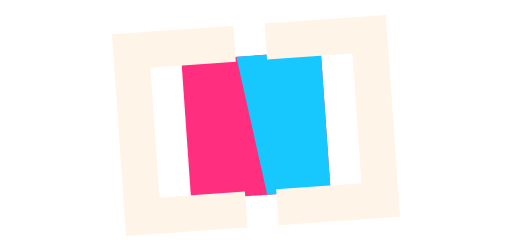
t = 0.00 s
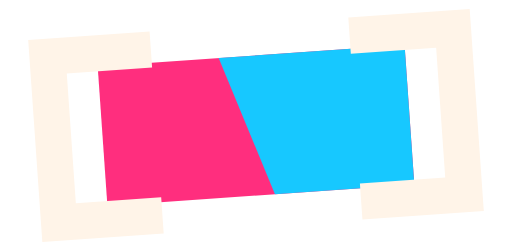
t = 0.35 s
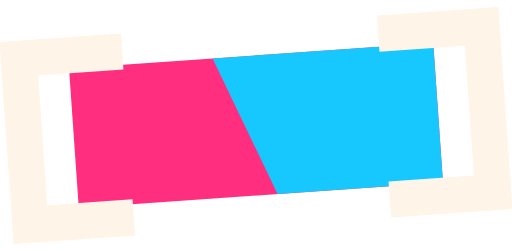
t = 0.60 s
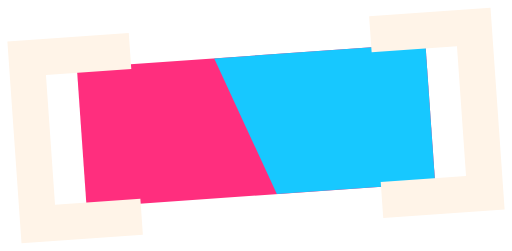
t = 0.88 s
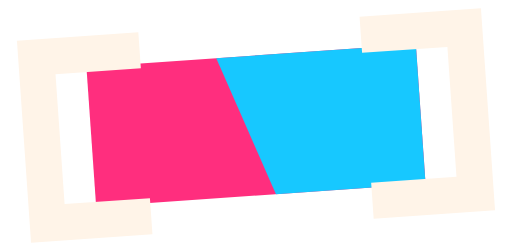
t = 1.17 s
t = 1.46 s: frame unchanged from t = 0.00 s, image omitted

The animated SVG that drew these frames (rendered in a browser with its animation timeline set to each time). Animation: 5 SMIL elements (animate=3,animateTransform=2); one cycle of 1.75 s, repeats indefinitely.

<svg xmlns="http://www.w3.org/2000/svg" viewBox="0 108.5 425 208"
     width="131" height="64" role="img" aria-label="Loading">
  <g transform="rotate(-4 212.5 212.5)">
    <rect x="154.50" y="154.50" width="116.00" height="116.00" fill="#FF2E7E"><animate attributeName="x" dur="1.75s" repeatCount="indefinite" calcMode="spline" keyTimes="0;0.06;0.34;0.44;0.56;0.78;1" keySplines="0 0 1 1;0.2 0 0.35 1;0.3 0 0.3 1;0 0 1 1;0.6 0 0.9 0.25;0 0 1 1" values="154.50;154.50;60.98;67.50;67.50;154.50;154.50"/><animate attributeName="width" dur="1.75s" repeatCount="indefinite" calcMode="spline" keyTimes="0;0.06;0.34;0.44;0.56;0.78;1" keySplines="0 0 1 1;0.2 0 0.35 1;0.3 0 0.3 1;0 0 1 1;0.6 0 0.9 0.25;0 0 1 1" values="116.00;116.00;303.05;290.00;290.00;116.00;116.00"/></rect><path d="M200.22 154.50 H270.50 V270.50 H217.82 Z" fill="#17C8FF"><animate attributeName="d" dur="1.75s" repeatCount="indefinite" calcMode="spline" keyTimes="0;0.06;0.34;0.44;0.56;0.78;1" keySplines="0 0 1 1;0.2 0 0.35 1;0.3 0 0.3 1;0 0 1 1;0.6 0 0.9 0.25;0 0 1 1" values="M200.22 154.50 H270.50 V270.50 H217.82 Z;M200.22 154.50 H270.50 V270.50 H217.82 Z;M180.42 154.50 H364.02 V270.50 H226.40 Z;M181.80 154.50 H357.50 V270.50 H225.80 Z;M181.80 154.50 H357.50 V270.50 H225.80 Z;M200.22 154.50 H270.50 V270.50 H217.82 Z;M200.22 154.50 H270.50 V270.50 H217.82 Z"/></path>
    <g fill="#FFF4E8">
      <path d="M98.50 128.50 L199.50 128.50 L199.50 158.50 L128.50 158.50 L128.50 266.50 L199.50 266.50 L199.50 296.50 L98.50 296.50Z" transform="translate(-0.00 0)"
        ><animateTransform attributeName="transform" dur="1.75s" repeatCount="indefinite" calcMode="spline" keyTimes="0;0.06;0.34;0.44;0.56;0.78;1" keySplines="0 0 1 1;0.2 0 0.35 1;0.3 0 0.3 1;0 0 1 1;0.6 0 0.9 0.25;0 0 1 1" values="-0.00 0;-0.00 0;-93.52 0;-87.00 0;-87.00 0;-0.00 0;-0.00 0" type="translate"/></path>
      <path d="M326.50 128.50 L225.50 128.50 L225.50 158.50 L296.50 158.50 L296.50 266.50 L225.50 266.50 L225.50 296.50 L326.50 296.50Z" transform="translate(0.00 0)"
        ><animateTransform attributeName="transform" dur="1.75s" repeatCount="indefinite" calcMode="spline" keyTimes="0;0.06;0.34;0.44;0.56;0.78;1" keySplines="0 0 1 1;0.2 0 0.35 1;0.3 0 0.3 1;0 0 1 1;0.6 0 0.9 0.25;0 0 1 1" values="0.00 0;0.00 0;93.52 0;87.00 0;87.00 0;0.00 0;0.00 0" type="translate"/></path>
    </g>
  </g>
</svg>
